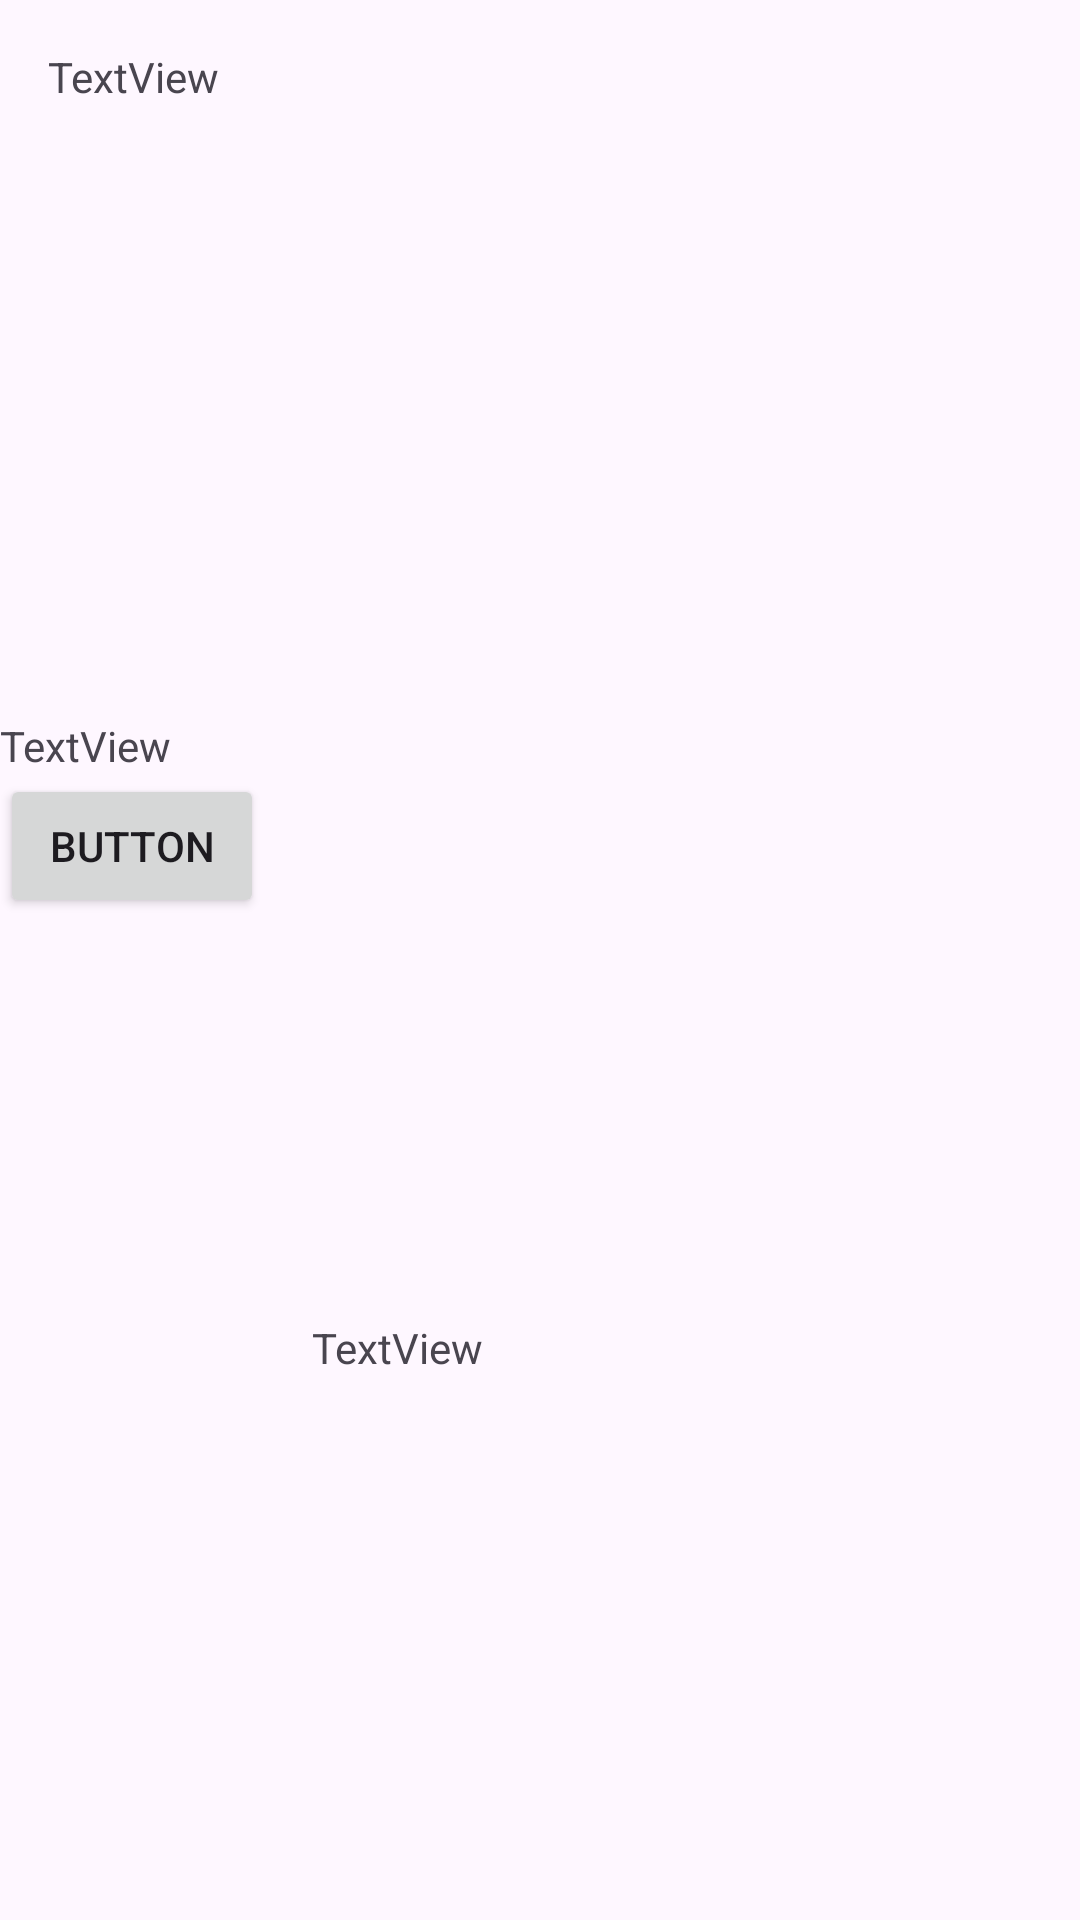

Write the Android layout XML for this screen, with the resource values it uses.
<!-- AndroidManifest.xml: application theme Theme.ListasVM -->
<!-- res/layout/post_layout.xml -->
<?xml version="1.0" encoding="utf-8"?>
<androidx.constraintlayout.widget.ConstraintLayout xmlns:android="http://schemas.android.com/apk/res/android"
    xmlns:app="http://schemas.android.com/apk/res-auto"
    xmlns:tools="http://schemas.android.com/tools"
    android:layout_width="match_parent"
    android:layout_height="wrap_content">

    <TextView
        android:id="@+id/usernameTV"
        android:layout_width="wrap_content"
        android:layout_height="wrap_content"
        android:layout_marginStart="16dp"
        android:layout_marginTop="16dp"
        android:text="TextView"
        app:layout_constraintStart_toStartOf="parent"
        app:layout_constraintTop_toTopOf="parent" />

    <ImageView
        android:id="@+id/image"
        android:layout_width="0dp"
        android:layout_height="180dp"
        android:layout_marginTop="16dp"
        android:scaleType="centerCrop"
        app:layout_constraintEnd_toEndOf="parent"
        app:layout_constraintStart_toStartOf="parent"
        app:layout_constraintTop_toBottomOf="@+id/usernameTV"
        app:srcCompat="@drawable/ic_launcher_background" />

    <TextView
        android:id="@+id/captionTV"
        android:layout_width="0dp"
        android:layout_height="wrap_content"
        android:layout_marginTop="8dp"
        android:text="TextView"
        app:layout_constraintEnd_toEndOf="parent"
        app:layout_constraintStart_toStartOf="parent"
        app:layout_constraintTop_toBottomOf="@+id/image" />

    <Button
        android:id="@+id/likeButton"
        android:layout_width="wrap_content"
        android:layout_height="wrap_content"
        android:text="Button"
        app:layout_constraintStart_toStartOf="parent"
        app:layout_constraintTop_toBottomOf="@+id/captionTV" />

    <TextView
        android:id="@+id/likescaptionTV"
        android:layout_width="wrap_content"
        android:layout_height="wrap_content"
        android:layout_marginStart="16dp"
        android:text="TextView"
        app:layout_constraintBottom_toBottomOf="parent"
        app:layout_constraintStart_toEndOf="@+id/likeButton"
        app:layout_constraintTop_toTopOf="@+id/likeButton" />
</androidx.constraintlayout.widget.ConstraintLayout>
<!-- resources referenced by this layout -->
<resources>
  <style name="Theme.ListasVM" parent="Base.Theme.ListasVM" />
  <style name="Base.Theme.ListasVM" parent="Theme.Material3.DayNight.NoActionBar">
          
          
      </style>
</resources>
